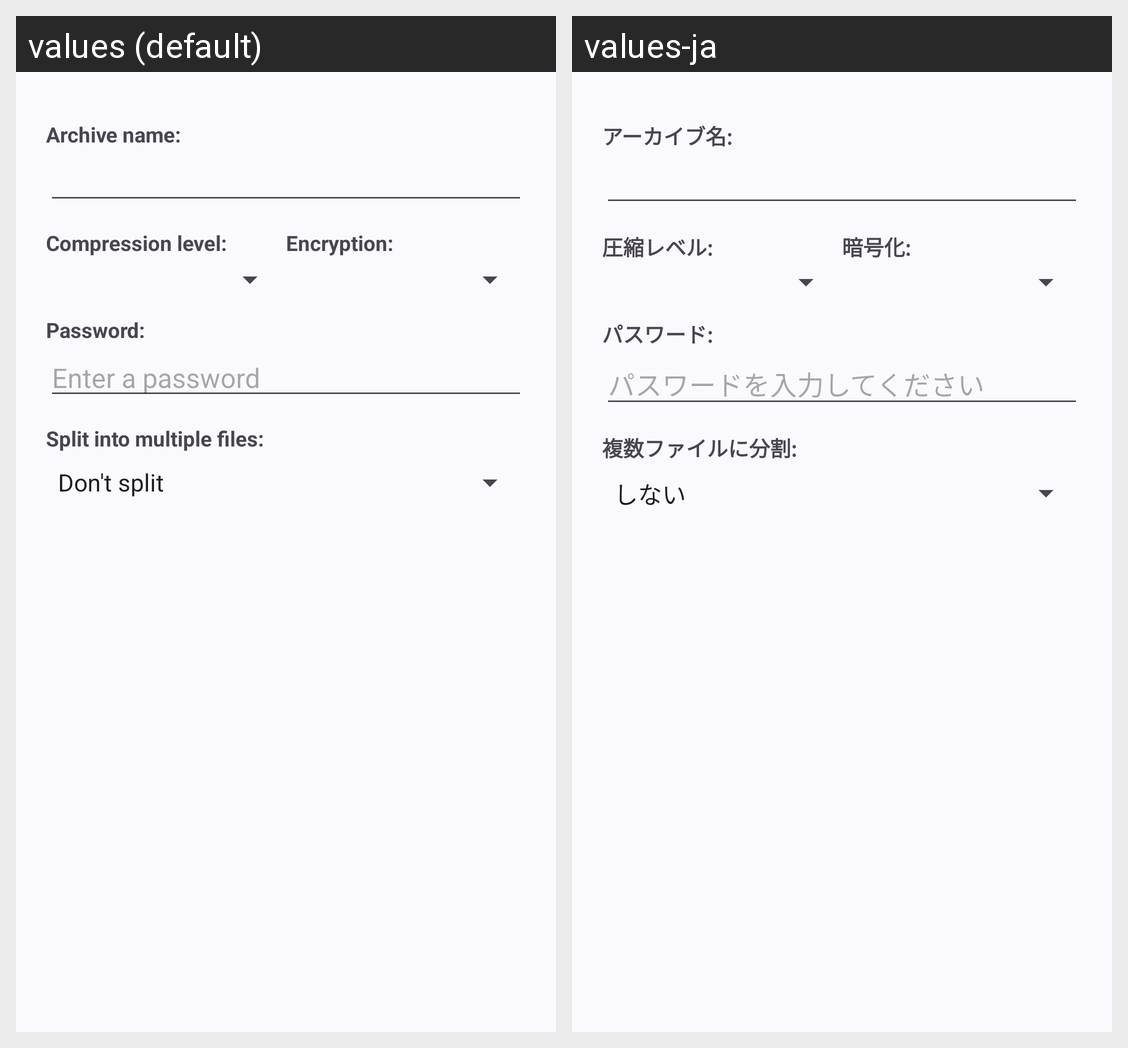

The Android screen above is rendered under two locales of the same app. Produce the string resources it draws, with the default and per-locale values.
Android screen res/layout/dialog_zip_options.xml rendered under 2 locales, left to right: values (default), values-ja. Device: Nexus 5 (rendered at 1080×1920; each locale shown at half size, 540×960, under a caption strip naming it); theme Theme.AozoraBrowser.
Strings drawn on this screen, with the default value and each locale's value (text and hints the layout hard-codes, and strings that could not be matched under every locale, appear in the picture but are not listed):

i18n_02c1ac0f8b
  values: Archive name:
  values-ja: アーカイブ名:

i18n_73375a948b
  values: Compression level:
  values-ja: 圧縮レベル:

i18n_0c36909842
  values: Encryption:
  values-ja: 暗号化:

i18n_8c40544310
  values: Password:
  values-ja: パスワード:

i18n_682686888d
  values: Enter a password
  values-ja: パスワードを入力してください

i18n_47ccea2c3b
  values: Split into multiple files:
  values-ja: 複数ファイルに分割:
